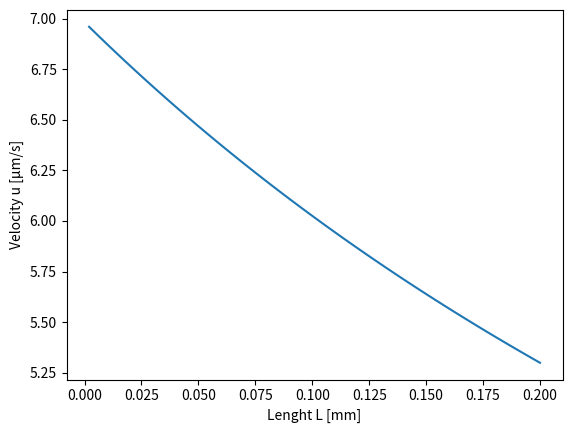

Write the Python code that produced this figure.
# Libraries to import

import numpy as np
import matplotlib.pyplot as plt
import math

# Constants

tau     = 0.63           # []
R       = 12*10**-6      # [m]
K       = 6.39*10**-13   # [m^2]
µ       = 1.10*10**-3    # [kg/s^2/m]
theta   = math.pi/6      # [radians]
sigma   = 52.456*10**-3  # [N/m]
k       = 6.39*10**-13   # [m^2]


# for loop for lenght L and length of tortuous hollow fiber lp

L = np.linspace(0, 20*10**-2, 101)    # from 0 to 10 cm, with steps of 1 mm [cm] 

for x in L:
    lp  = (tau * L)                                                       # [cm]
    u   = (((2*sigma*math.cos(theta)*K)/(R*µ))*(k/((lp/L)*k+L*K)))*10**6  # [µm/s]

# Plotting of results

plt.plot(L, u)
plt.xlabel("Lenght L [mm]")
plt.ylabel("Velocity u [µm/s]")
plt.show()